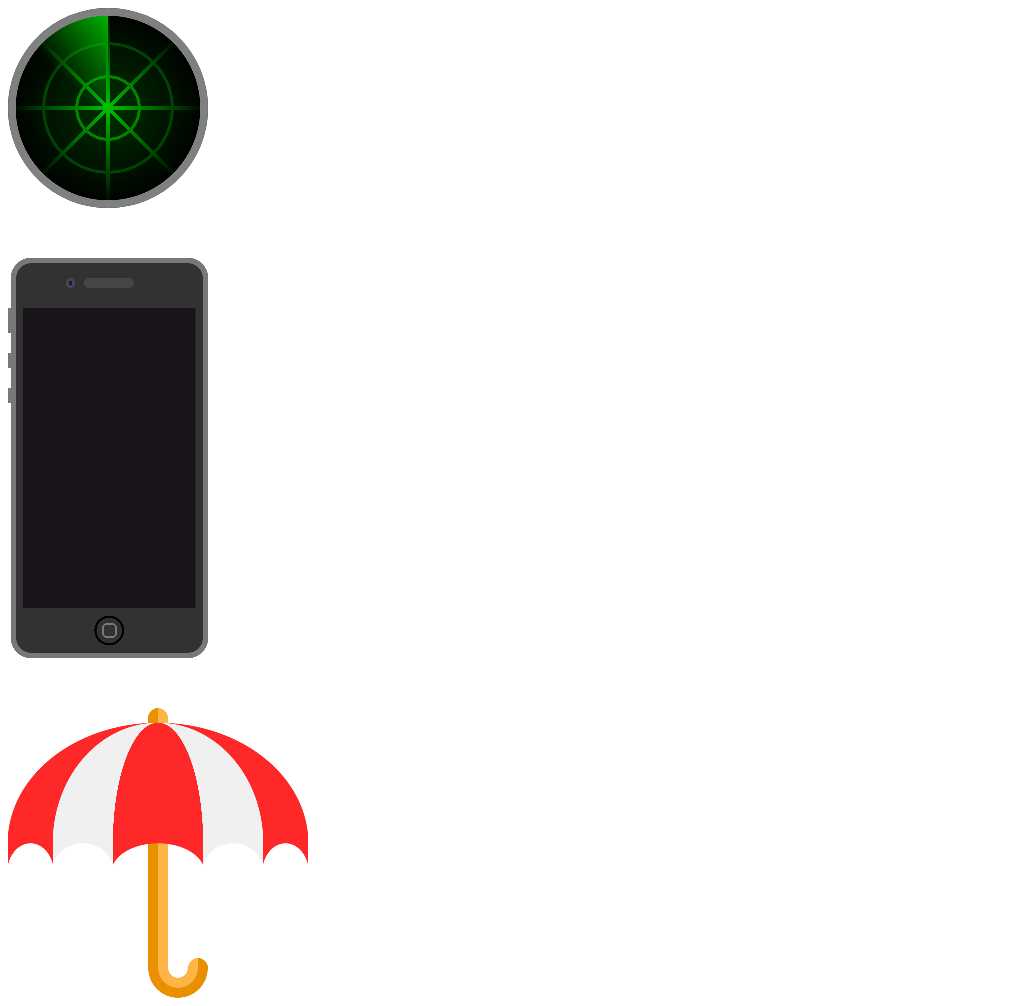

Write the HTML and CSS that draws this image.

<!-- file: index.html -->
<!DOCTYPE html>
<html lang="en">
<head>
	<meta charset="UTF-8">
	<title>Document</title>
	<link rel="stylesheet" href="style.css">
</head>
<body>
	<div class="radar"></div>
	<div class="iphone"></div>
	<div class="parasol"></div>
</body>
</html>

/* file: style.css */
:root{
	/* parasol color */
	--r: rgb(255,40,40);
	--rT: rgba(255,40,40,0);
	--w: rgb(240,240,240);
	--wT: rgba(240,240,240,0);
	--o: rgb(255,180,70);
	--oT: rgba(255,180,70,0);
	--do: rgb(232,144,0);
	--doT: rgba(232,144,0,0);

	/*iphone color*/
	--bk: rgb(10,10,10);
	--bkT: rgba(10,10,10,0);
	--dg: rgb(50,50,50);
	--dgT: rgba(50,50,50,0);
	--g: rgb(70,70,70);
	--gT: rgba(70,70,70,0);
	--lg: rgb(120,120,120);
	--lgT: rgba(120,120,120,0);
	--bl: rgb(20,20,120);
	--blT: rgba(20,20,120,0);
	--p: rgb(25,20,25);
	--pT: rgba(25,20,25,0);

	/*radar color*/
	--gn: rgb(0,192,0);
	--gnT: rgba(0,192,0,0);
	--dgn: rgb(0,48,0);
	--gy: rgb(128,128,128);
	--gyT: rgba(128,128,128,0);
	--bk: rgb(0,0,0);
	--bkT: rgba(0,0,0,0);
}
.radar{
	background:
	/* lighting */
    radial-gradient(100% 100%, var(--bkT), var(--bk) 9.9em,var(--bkT) 10em), 
	/*lines*/
	linear-gradient(var(--gnT) 9.8em, var(--gn) 9.8em, var(--gn) 10.2em, var(--gnT) 10.2em),
    linear-gradient(45deg,var(--gnT) 13.94em, var(--gn) 13.98em, var(--gn) 14.3em, var(--gnT) 14.34em),
    linear-gradient(90deg,var(--gnT) 9.8em, var(--gn) 9.8em, var(--gn) 10.2em, var(--gnT) 10.2em),
    linear-gradient(-45deg,var(--gnT) 13.94em, var(--gn) 13.98em, var(--gn) 14.3em, var(--gnT) 14.34em),
	/*rings*/
	repeating-radial-gradient(var(--dgn), var(--dgn) 2.96em, var(--gn) 3em, var(--gn) 3.26em, var(--dgn) 3.3em);
  	background-repeat: no-repeat;
  	border-radius: 50%;
  	font-size: 10px;

  	width: 20em;
  	height: 20em;
  	position: relative;
}
.radar::before {
  	animation: scan 5s linear infinite;
    background:
      /* frame */
      radial-gradient(var(--gyT) 9.20em, var(--gy) 9.25em, var(--gy) 10em, var(--gyT) 10.05em),
      /* hand */
      linear-gradient(45deg, var(--gnT) 6em, var(--gn)) 0 0 / 50% 50%;
    background-repeat: no-repeat;
    border-radius: 50%;
    content: "";
    position: absolute;
    width: 100%;
    height: 100%;
  }
@keyframes scan {
  from {
    transform: rotate(0);
  }
  to {
    transform: rotate(1turn);
  }
}
.iphone{
	background:
	/*camera*/
	radial-gradient(1em 1em at 6.25em 2.5em, var(--bl) 0.2em, var(--g) 0.2em, var(--g) 49%, var(--gT)50%),
	/*speaker*/
	radial-gradient(200% 100% at 100% 50%, var(--g) 49%, var(--gT)50%) calc(50% + 0.125em - 2em - 0.25em) 2em / 0.5em 1em,
	radial-gradient(200% 100% at 0% 50%, var(--g) 49%, var(--gT)50%) calc(50% + 0.125em + 2em + 0.25em) 2em / 0.5em 1em,
	linear-gradient(var(--g),var(--g)) calc(50% + 0.125em) 2em / 4em 1em,
	/*screen*/
	linear-gradient(var(--p),var(--p)) calc(50% + 0.125em) 5em / 17.25em 30em,
	/*Home button*/
	radial-gradient(200% 200% at 100% 100%, var(--lgT) 0.3em, var(--lg) 0.35em, var(--lg) 0.48em, var(--lgT) 0.5em) calc(50% + 0.125em - 0.5em) 36.5em / 0.5em 0.5em,
	radial-gradient(200% 200% at 0% 100%, var(--lgT) 0.3em, var(--lg) 0.35em, var(--lg) 0.48em, var(--lgT) 0.5em) calc(50% + 0.125em + 0.5em) 36.5em / 0.5em 0.5em,
	radial-gradient(200% 200% at 100% 0%, var(--lgT) 0.3em, var(--lg) 0.35em, var(--lg) 0.48em, var(--lgT) 0.5em) calc(50% + 0.125em - 0.5em) 37.5em / 0.5em 0.5em,
	radial-gradient(200% 200% at 0% 0%, var(--lgT) 0.3em, var(--lg) 0.35em, var(--lg) 0.48em, var(--lgT) 0.5em) calc(50% + 0.125em + 0.5em) 37.5em / 0.5em 0.5em,
	/*Home body*/
	linear-gradient(var(--lg) 0.15em, var(--dg) 0.2em, var(--dg) 1.35em, var(--lg) 1.35em) calc(50% + 0.125em) 36.5em / 0.5em 1.5em,
	linear-gradient(90deg, var(--lg) 0.15em, var(--dg) 0.2em, var(--dg) 1.3em, var(--lg) 1.35em) calc(50% + 0.125em) 37em / 1.5em 0.5em,
	radial-gradient(3em 3em at calc(50% + 0.125em) 37.25em, var(--bkT) 1.25em, var(--bk) 1.3em, var(--bk) 49%, var(--bkT)50%),
	/*Lock and mute*/
	linear-gradient(var(--lgT)5em, var(--lg) 5em, var(--lg) 7.5em, var(--lgT) 7.5em, var(--lgT) 9.5em, var(--lg) 9.5em, var(--lg) 11em, var(--lgT) 11em, var(--lgT) 13em, var(--lg) 13em, var(--lg) 14.5em, var(--lgT) 14.5em) 0 0 / 0.3em 100%,
	/*corners*/
	radial-gradient(200% 200% at 100% 100%, var(--dg) 1.45em, var(--lg) 1.5em, var(--lg) 50%, var(--lgT) 51%) 0.25em 0 / 2em 2em,
	radial-gradient(200% 200% at 0% 100%, var(--dg) 1.45em, var(--lg) 1.5em, var(--lg) 50%, var(--lgT) 51%) 18em 0 / 2em 2em,
	radial-gradient(200% 200% at 100% 0%, var(--dg) 1.45em, var(--lg) 1.5em, var(--lg) 50%, var(--lgT) 51%) 0.25em 38em / 2em 2em,
	radial-gradient(200% 200% at 0% 0%, var(--dg) 1.45em, var(--lg) 1.5em, var(--lg) 50%, var(--lgT) 51%) 18em 38em / 2em 2em,
	/*body*/
	linear-gradient(var(--lg) 0.5em, var(--dg) 0.55em, var(--dg) 39.5em, var(--lg) 39.55em) 2.25em 0 / 15.75em 40em,
	linear-gradient(90deg, var(--lg) 0.5em, var(--dg) 0.55em, var(--dg) 19.175em, var(--lg) 19.25em) 0.25em 2em / 19.75em 36em
	;
	background-repeat: no-repeat;
  	font-size: 10px;
	margin-top: 50px;
  	width: 20em;
  	height: 40em;
}
.parasol {
	background:
		/* parasole : top */
		radial-gradient(100% 200% at 50% 100%, var(--r)50%, var(--rT)50.25%) 50% 1.5em / 9em 12em,
		radial-gradient(100% 200% at 50% 100%, var(--w)50%, var(--wT)50.25%) 50% 1.5em / 21em 12em,
		radial-gradient(100% 200% at 50% 100%, var(--r)50%, var(--rT)50.25%) 50% 1.5em / 30em 12em,

		/* pointy ends */
		radial-gradient(105% 200% at 50% 100%, var(--rT)49%, var(--r)50%) 0 13.5em / 4.5em 3em,
		radial-gradient(105% 200% at 50% 100%, var(--wT)49%, var(--w)50%) 4.5em 13.5em / 6em 3em,
		radial-gradient(105% 200% at 50% 100%, var(--rT)49%, var(--r)50%) 50% 13.5em / 9em 3em,
		radial-gradient(105% 200% at 50% 100%, var(--wT)49%, var(--w)50%) 19.5em 13.5em / 6em 3em,
		radial-gradient(105% 200% at 50% 100%, var(--rT)49%, var(--r)50%) 25.5em 13.5em / 4.5em 3em,

		/* pole : top */
		radial-gradient(200% 200% at 100% 100%, var(--do) 49%, var(--doT) 50%) 14em 0 / 1em 1em,
		radial-gradient(200% 200% at 0% 100%, var(--o) 49%, var(--oT) 50%) 15em 0 / 1em 1em,
		/* pole : stick */
		linear-gradient(90deg, var(--do) 50%, var(--o) 50%) 14em 1em / 2em 25em,
		/* pole : bottom curve */
		radial-gradient(100% 200% at 50% 0, var(--oT) 0.95em, var(--o) 1em, var(--o) 1.95em, var(--do) 2em, var(--do) 2.95em, var(--doT) 3em) 14em 26em / 6em 3em,
		/* pole : end stick*/
		radial-gradient(200% 200% at 100% 100%, var(--o) 49%, var(--oT) 50%) 18em 25em / 1em 1em,
		radial-gradient(200% 200% at 0% 100%, var(--do) 49%, var(--doT) 50%) 19em 25em / 1em 1em
		;
  	
  	background-repeat: no-repeat;
  	font-size: 10px;
	margin-top: 50px;
  	width: 30em;
  	height: 29em;
}
